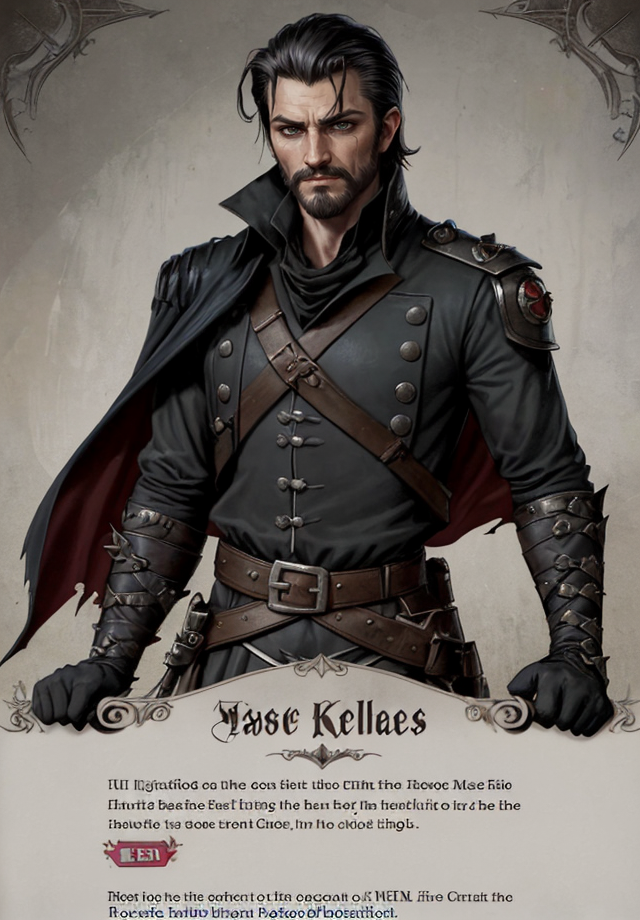
Generation parameters embedded in this image by AUTOMATIC1111 Stable Diffusion web UI or a fork of it (Forge, ...) (PNG 'parameters' text chunk):
Kelsier, Male, Misborn, Rebel Leader, Nobleman Disguise, Noble Attire, Dark-Haired, Slicked Back Hair, Confident Posture, Charismatic Stance, Resilient, Determined, Smirking Expression, Sharp Features, Cunning Eyes, Skaa Rebellion, Allomantic Powers, Lurking Shadows, Torn Cloak, Undercover Agent, Steel Inquisitors, Urban Fantasy Setting, Master Thief, Rebel Crest, Revolutionary Leader, Piercing Gaze, Street-Smart, Heroic Outlaw, Epic Fantasy, Sly Smile, Defiant, Mastermind, Resolute, Urban Rogue
Steps: 25, Sampler: DPM++ 2M SDE Karras, CFG scale: 5, Seed: 4074055166, Size: 640x920, Model hash: 8c4042921a, Model: aZovyaRPGArtistTools_v3VAE, VAE hash: 735e4c3a44, VAE: vae-ft-mse-840000-ema-pruned.safetensors, ADetailer model: face_yolov8n.pt, ADetailer confidence: 0.3, ADetailer dilate erode: 4, ADetailer mask blur: 4, ADetailer denoising strength: 0.4, ADetailer inpaint only masked: True, ADetailer inpaint padding: 32, ADetailer version: 24.1.1, Version: 1.7.0